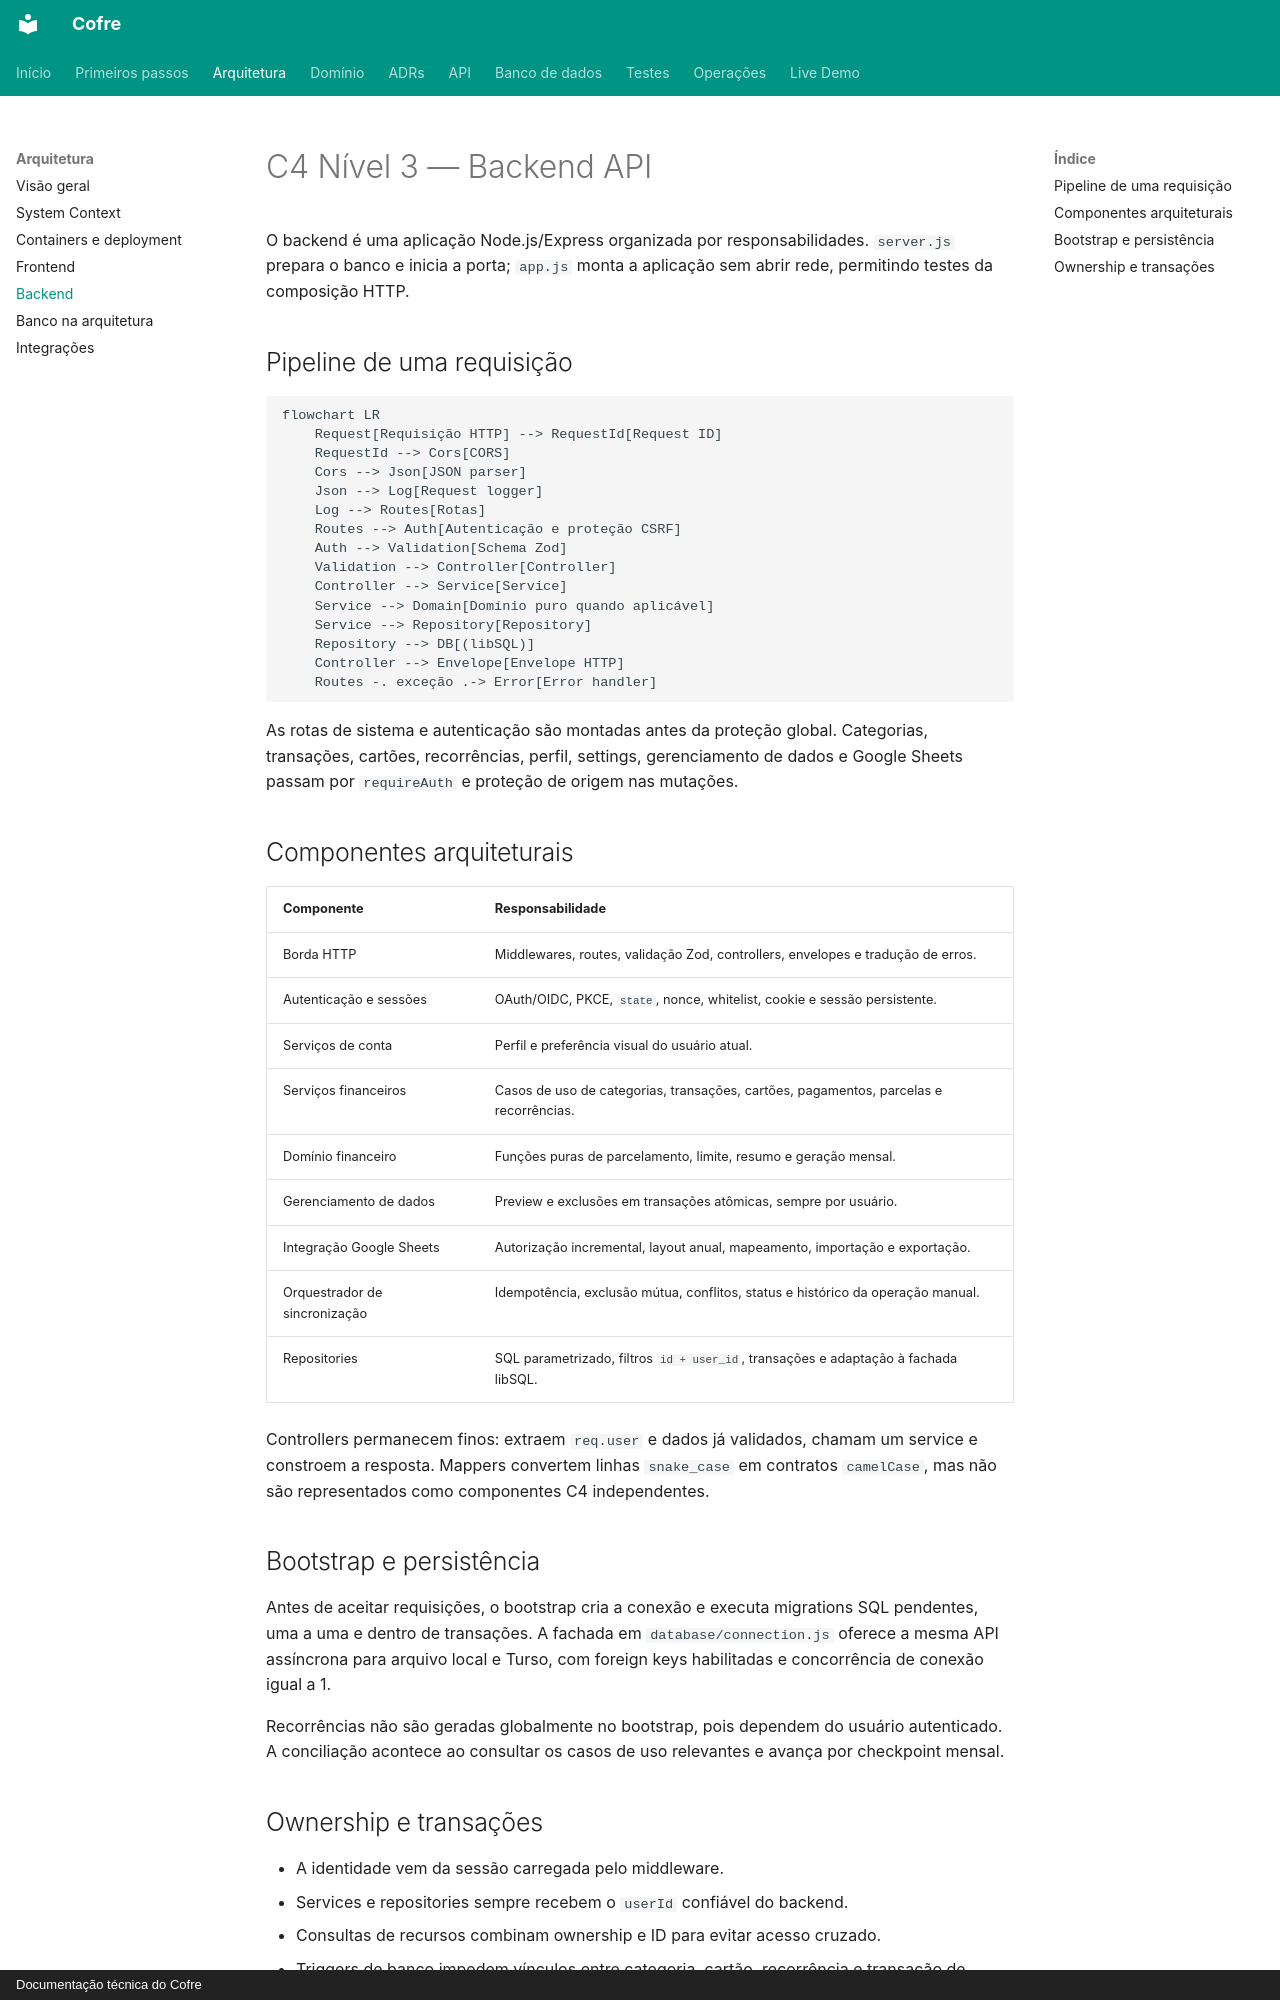

repository: felipeft/cofre · page: architecture/backend/index.html · generator: mkdocs · copyright: Documentação técnica do Cofre

# C4 Nível 3 — Backend API

O backend é uma aplicação Node.js/Express organizada por responsabilidades. `server.js` prepara o banco e inicia a porta; `app.js` monta a aplicação sem abrir rede, permitindo testes da composição HTTP.

## Pipeline de uma requisição

```mermaid
flowchart LR
    Request[Requisição HTTP] --> RequestId[Request ID]
    RequestId --> Cors[CORS]
    Cors --> Json[JSON parser]
    Json --> Log[Request logger]
    Log --> Routes[Rotas]
    Routes --> Auth[Autenticação e proteção CSRF]
    Auth --> Validation[Schema Zod]
    Validation --> Controller[Controller]
    Controller --> Service[Service]
    Service --> Domain[Domínio puro quando aplicável]
    Service --> Repository[Repository]
    Repository --> DB[(libSQL)]
    Controller --> Envelope[Envelope HTTP]
    Routes -. exceção .-> Error[Error handler]
```

As rotas de sistema e autenticação são montadas antes da proteção global. Categorias, transações, cartões, recorrências, perfil, settings, gerenciamento de dados e Google Sheets passam por `requireAuth` e proteção de origem nas mutações.

## Componentes arquiteturais

| Componente | Responsabilidade |
| --- | --- |
| Borda HTTP | Middlewares, routes, validação Zod, controllers, envelopes e tradução de erros. |
| Autenticação e sessões | OAuth/OIDC, PKCE, `state`, nonce, whitelist, cookie e sessão persistente. |
| Serviços de conta | Perfil e preferência visual do usuário atual. |
| Serviços financeiros | Casos de uso de categorias, transações, cartões, pagamentos, parcelas e recorrências. |
| Domínio financeiro | Funções puras de parcelamento, limite, resumo e geração mensal. |
| Gerenciamento de dados | Preview e exclusões em transações atômicas, sempre por usuário. |
| Integração Google Sheets | Autorização incremental, layout anual, mapeamento, importação e exportação. |
| Orquestrador de sincronização | Idempotência, exclusão mútua, conflitos, status e histórico da operação manual. |
| Repositories | SQL parametrizado, filtros `id + user_id`, transações e adaptação à fachada libSQL. |

Controllers permanecem finos: extraem `req.user` e dados já validados, chamam um service e constroem a resposta. Mappers convertem linhas `snake_case` em contratos `camelCase`, mas não são representados como componentes C4 independentes.

## Bootstrap e persistência

Antes de aceitar requisições, o bootstrap cria a conexão e executa migrations SQL pendentes, uma a uma e dentro de transações. A fachada em `database/connection.js` oferece a mesma API assíncrona para arquivo local e Turso, com foreign keys habilitadas e concorrência de conexão igual a 1.

Recorrências não são geradas globalmente no bootstrap, pois dependem do usuário autenticado. A conciliação acontece ao consultar os casos de uso relevantes e avança por checkpoint mensal.
